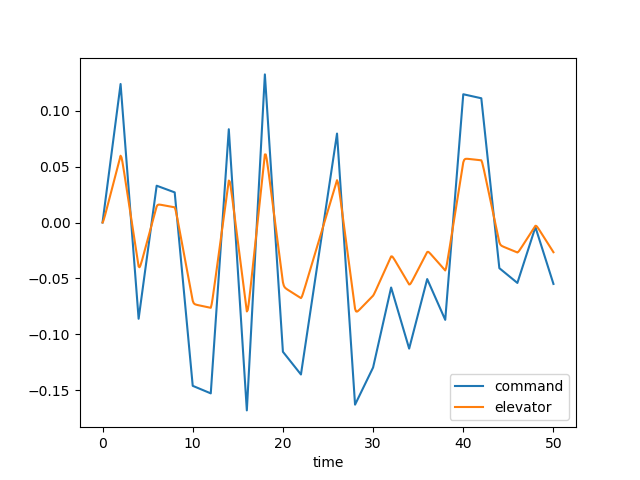

Source data for this figure (header and first rows):
time, dec, de, u, w, q, theta, mode
0.0, 0.0, 0.0, 0.0, 0.0, 0.0, 0.0, 2.0
0.1, 0.006189, 0.001704, 0.0001718, -0.002387, -0.0001036, -3.3450285172875738e-06, 2.0
0.2, 0.01238, 0.004287, 0.0009167, -0.01341, -0.0004394, -2.82653982139891e-05, 2.0
0.3, 0.01857, 0.007193, 0.002591, -0.03886, -0.001021, -9.919281001202762e-05, 2.0
0.4, 0.02475, 0.01022, 0.005505, -0.0835, -0.00182, -0.0002395, 2.0
0.5, 0.03094, 0.01329, 0.009924, -0.1509, -0.002794, -0.0004688, 2.0
0.6, 0.03713, 0.01637, 0.01607, -0.2434, -0.003899, -0.0008025, 2.0
0.7, 0.04332, 0.01946, 0.02411, -0.3622, -0.00509, -0.001251, 2.0
0.8, 0.04951, 0.02256, 0.03419, -0.5077, -0.006327, -0.001822, 2.0
0.9, 0.0557, 0.02565, 0.0464, -0.6793, -0.007576, -0.002517, 2.0
1.0, 0.06189, 0.02874, 0.06081, -0.8758, -0.008806, -0.003336, 2.0
1.1, 0.06808, 0.03184, 0.07744, -1.095, -0.009993, -0.004276, 2.0
1.2, 0.07426, 0.03493, 0.09631, -1.336, -0.01112, -0.005332, 2.0
1.3, 0.08045, 0.03803, 0.1174, -1.595, -0.01216, -0.006497, 2.0
1.4, 0.08664, 0.04112, 0.1407, -1.87, -0.01312, -0.007761, 2.0
1.5, 0.09283, 0.04422, 0.1661, -2.158, -0.01398, -0.009117, 2.0
1.6, 0.09902, 0.04731, 0.1936, -2.456, -0.01475, -0.01055, 2.0
1.7, 0.1052, 0.0504, 0.2232, -2.763, -0.01542, -0.01206, 2.0
1.8, 0.1114, 0.0535, 0.2547, -3.075, -0.016, -0.01363, 2.0
1.9, 0.1176, 0.05659, 0.2882, -3.391, -0.01649, -0.01526, 2.0
2.0, 0.1238, 0.05969, 0.3235, -3.708, -0.01691, -0.01693, 2.0
2.1, 0.1133, 0.05819, 0.3602, -4.019, -0.01697, -0.01863, 2.0
2.2, 0.1028, 0.05432, 0.3972, -4.305, -0.01635, -0.0203, 2.0
2.3, 0.09231, 0.04959, 0.4334, -4.549, -0.01502, -0.02188, 2.0
2.4, 0.08182, 0.04453, 0.4679, -4.738, -0.01306, -0.02329, 2.0
2.5, 0.07133, 0.03935, 0.5002, -4.862, -0.01059, -0.02447, 2.0
2.6, 0.06084, 0.03413, 0.5294, -4.913, -0.007749, -0.02539, 2.0
2.7, 0.05035, 0.0289, 0.5553, -4.889, -0.004661, -0.02601, 2.0
2.8, 0.03986, 0.02366, 0.5773, -4.788, -0.001438, -0.02632, 2.0
2.9, 0.02937, 0.01841, 0.5953, -4.612, 0.001816, -0.0263, 2.0
3.0, 0.01888, 0.01317, 0.6091, -4.365, 0.005017, -0.02596, 2.0
3.1, 0.008394, 0.007925, 0.6187, -4.051, 0.008092, -0.0253, 2.0
3.2, -0.002095, 0.002681, 0.624, -3.677, 0.01098, -0.02435, 2.0
3.3, -0.01258, -0.002564, 0.6252, -3.251, 0.01365, -0.02311, 2.0
3.4, -0.02307, -0.007808, 0.6223, -2.778, 0.01607, -0.02162, 2.0
3.5, -0.03356, -0.01305, 0.6154, -2.268, 0.01821, -0.01991, 2.0
3.6, -0.04405, -0.0183, 0.6049, -1.728, 0.02008, -0.01799, 2.0
3.7, -0.05454, -0.02354, 0.5908, -1.165, 0.02167, -0.0159, 2.0
3.8, -0.06503, -0.02879, 0.5733, -0.5864, 0.023, -0.01367, 2.0
3.9, -0.07552, -0.03403, 0.5527, 0.002466, 0.02409, -0.01131, 2.0
4.0, -0.08601, -0.03928, 0.5291, 0.5956, 0.02495, -0.008857, 2.0
4.1, -0.08006, -0.04, 0.5031, 1.182, 0.02533, -0.006336, 2.0
4.2, -0.07412, -0.03838, 0.476, 1.741, 0.02492, -0.003817, 2.0
4.3, -0.06817, -0.03591, 0.4487, 2.253, 0.02372, -0.001378, 2.0
4.4, -0.06223, -0.03312, 0.4224, 2.705, 0.02182, 0.000904, 2.0
4.5, -0.05628, -0.03021, 0.3976, 3.084, 0.01936, 0.002967, 2.0
4.6, -0.05034, -0.02727, 0.3752, 3.383, 0.01649, 0.004762, 2.0
4.7, -0.04439, -0.0243, 0.3555, 3.598, 0.01334, 0.006255, 2.0
4.8, -0.03845, -0.02133, 0.3389, 3.729, 0.01005, 0.007426, 2.0
4.9, -0.0325, -0.01836, 0.3257, 3.777, 0.006729, 0.008265, 2.0
5.0, -0.02656, -0.01539, 0.3161, 3.746, 0.003466, 0.008774, 2.0
5.1, -0.02061, -0.01242, 0.31, 3.641, 0.0003433, 0.008963, 2.0
5.2, -0.01467, -0.009446, 0.3074, 3.471, -0.002577, 0.00885, 2.0
5.3, -0.008722, -0.006474, 0.3083, 3.242, -0.005249, 0.008456, 2.0
5.4, -0.002777, -0.003502, 0.3125, 2.963, -0.007641, 0.007809, 2.0
5.5, 0.003168, -0.000529, 0.3198, 2.642, -0.009734, 0.006938, 2.0
5.6, 0.009113, 0.002443, 0.3299, 2.289, -0.01152, 0.005873, 2.0
5.7, 0.01506, 0.005416, 0.3427, 1.91, -0.01301, 0.004644, 2.0
5.8, 0.021, 0.008388, 0.3579, 1.514, -0.0142, 0.003282, 2.0
5.9, 0.02695, 0.01136, 0.3753, 1.107, -0.01512, 0.001814, 2.0
... 441 more rows
